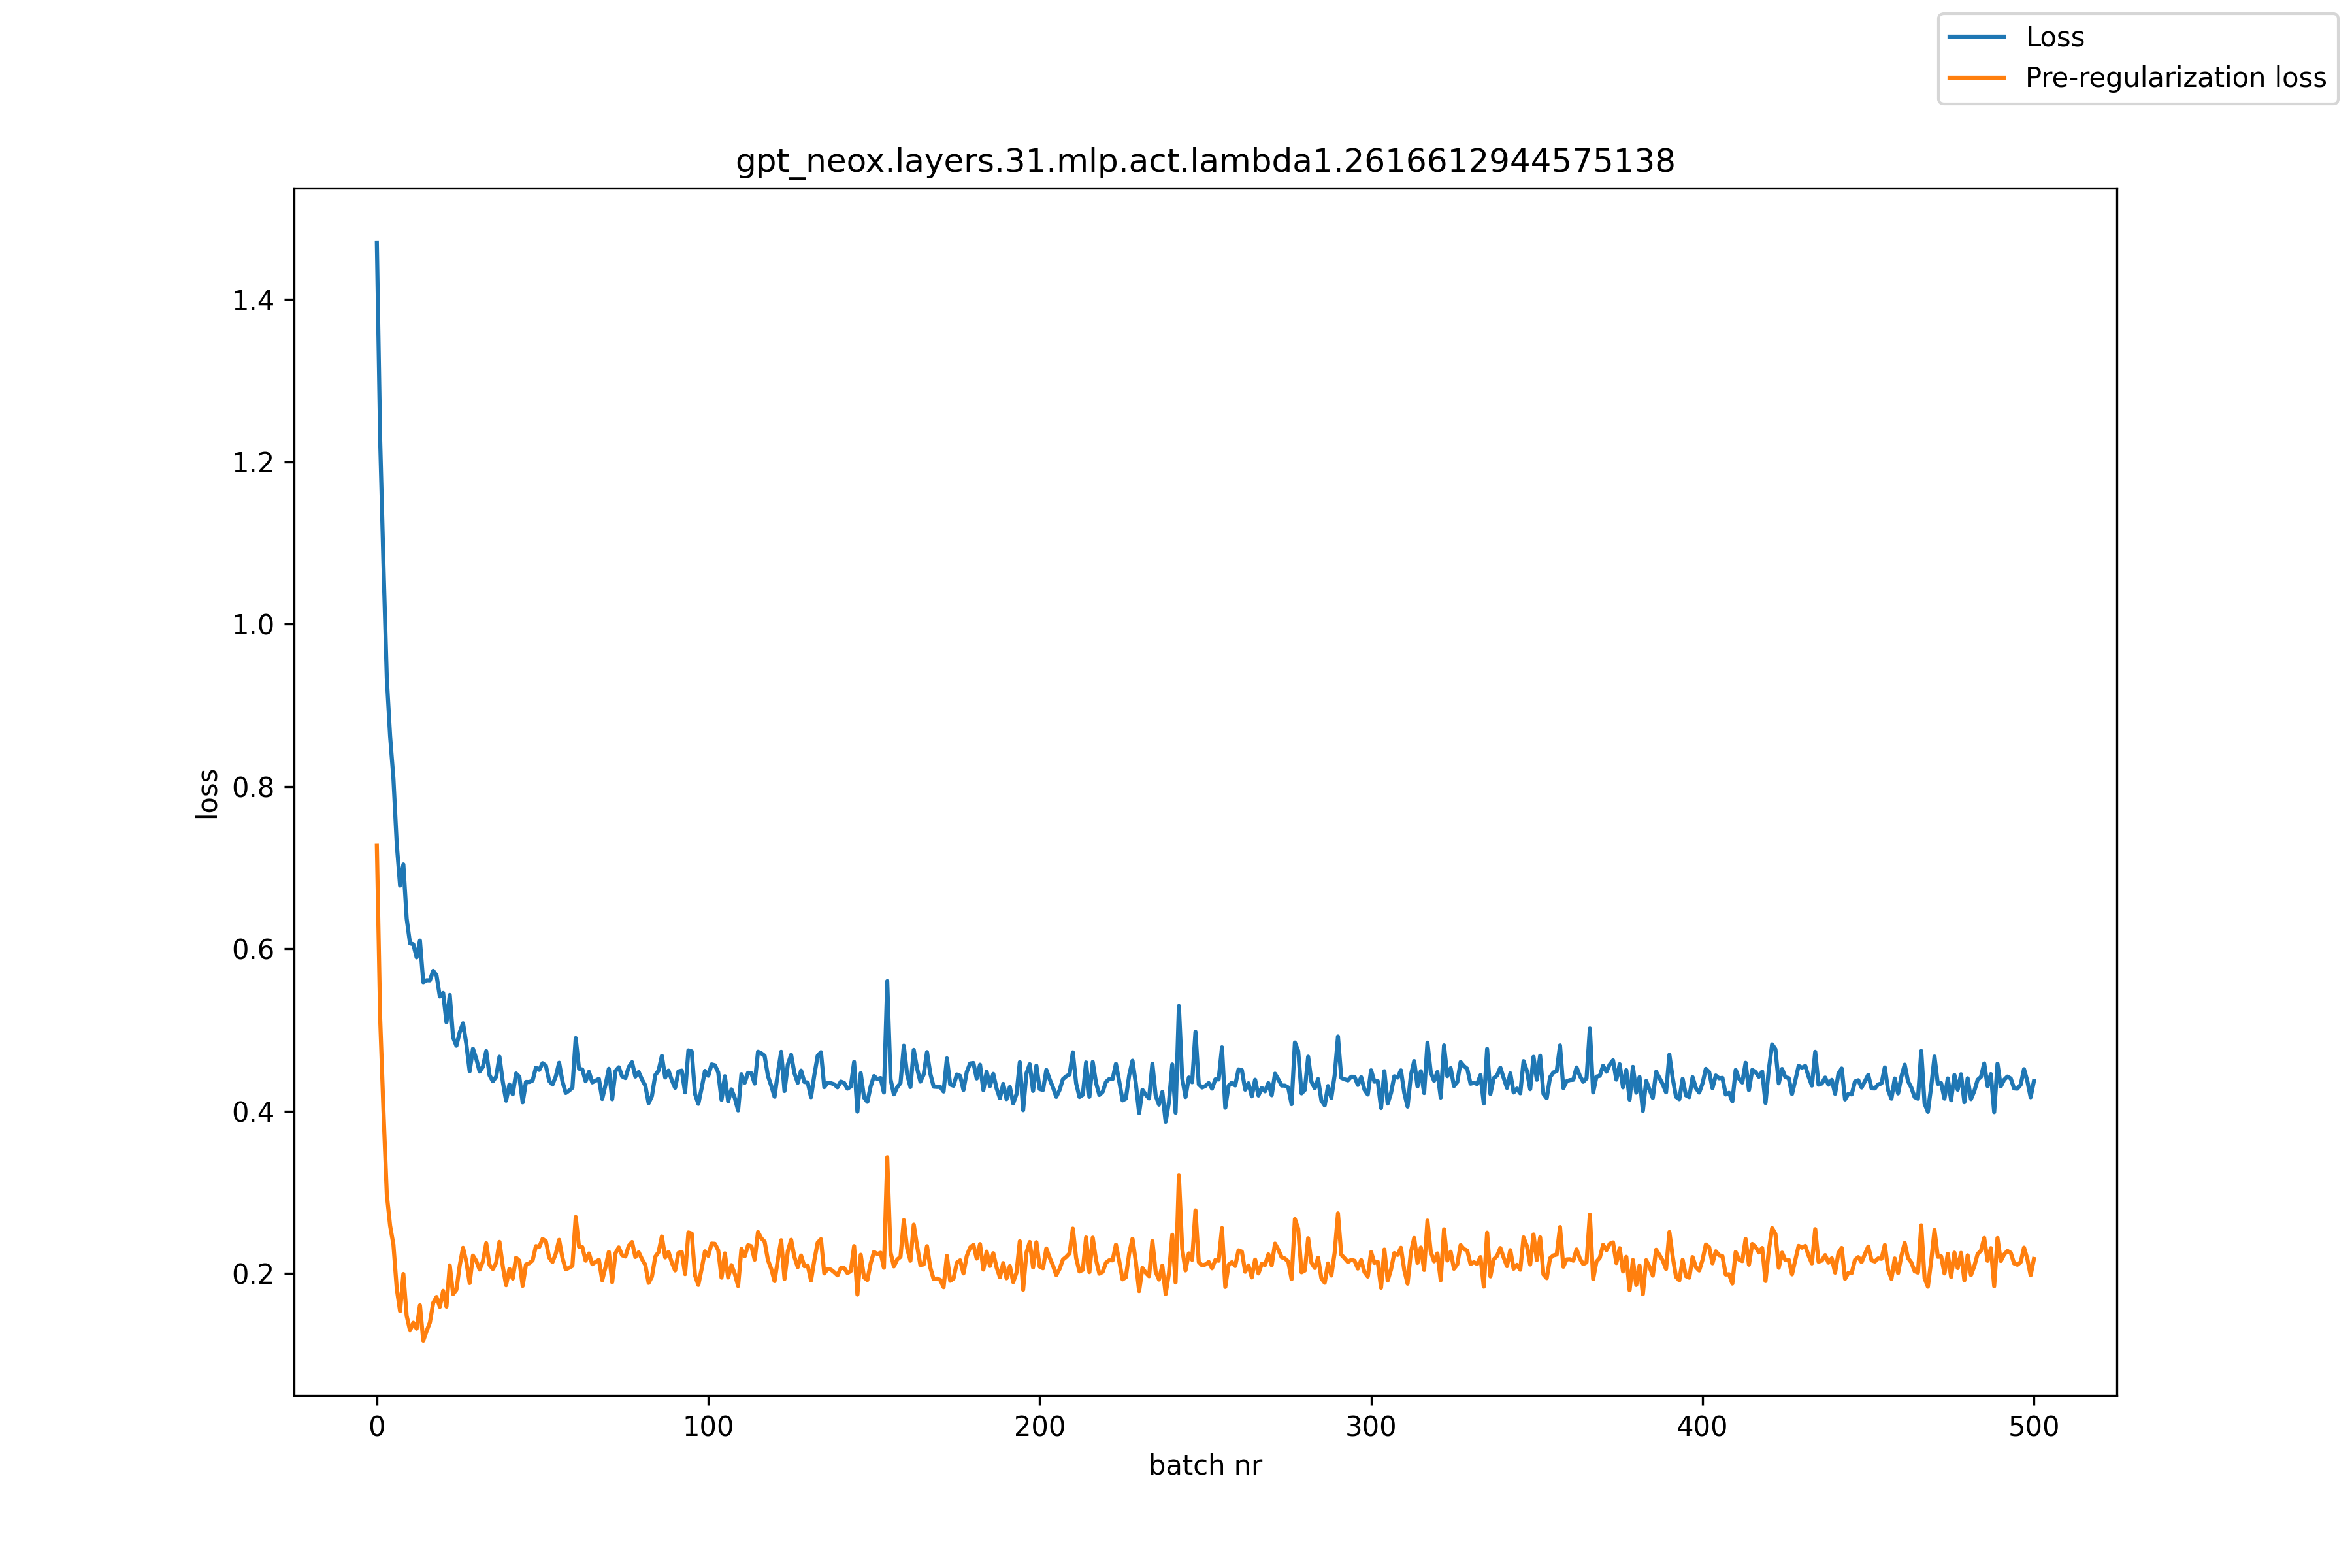

Source data for this figure (header and first rows):
, loss, pre_reg_loss
0, 1.469, 0.7267
1, 1.226, 0.5138
2, 1.072, 0.3994
3, 0.9335, 0.2973
4, 0.8617, 0.2587
5, 0.8095, 0.2355
6, 0.7291, 0.1813
7, 0.6778, 0.1535
8, 0.7038, 0.1993
9, 0.637, 0.1477
10, 0.6066, 0.1299
11, 0.6054, 0.1393
12, 0.5892, 0.1319
13, 0.6099, 0.1607
14, 0.5587, 0.1172
15, 0.5611, 0.1289
16, 0.561, 0.1395
17, 0.5728, 0.1636
18, 0.5672, 0.171
19, 0.5411, 0.1588
20, 0.5454, 0.1785
21, 0.5094, 0.1591
22, 0.543, 0.2099
23, 0.4907, 0.1746
24, 0.4804, 0.1798
25, 0.497, 0.2096
26, 0.5081, 0.2316
27, 0.4825, 0.2144
28, 0.449, 0.1881
29, 0.4768, 0.2219
30, 0.4643, 0.2153
31, 0.4486, 0.2047
32, 0.4546, 0.2148
33, 0.4739, 0.2372
34, 0.4441, 0.2104
35, 0.4366, 0.2054
36, 0.4423, 0.2131
37, 0.4669, 0.2389
38, 0.4362, 0.2087
39, 0.4127, 0.1854
40, 0.4328, 0.2056
41, 0.4206, 0.1937
42, 0.4463, 0.2193
43, 0.4422, 0.2156
44, 0.4107, 0.1847
45, 0.4359, 0.211
46, 0.4358, 0.2125
47, 0.4376, 0.216
48, 0.4535, 0.2337
49, 0.4506, 0.2326
50, 0.459, 0.2425
51, 0.456, 0.2397
52, 0.4372, 0.2196
53, 0.4326, 0.214
54, 0.4428, 0.2244
55, 0.4596, 0.2415
56, 0.4365, 0.2191
57, 0.4223, 0.205
58, 0.4251, 0.2069
59, 0.4287, 0.2093
... 441 more rows
